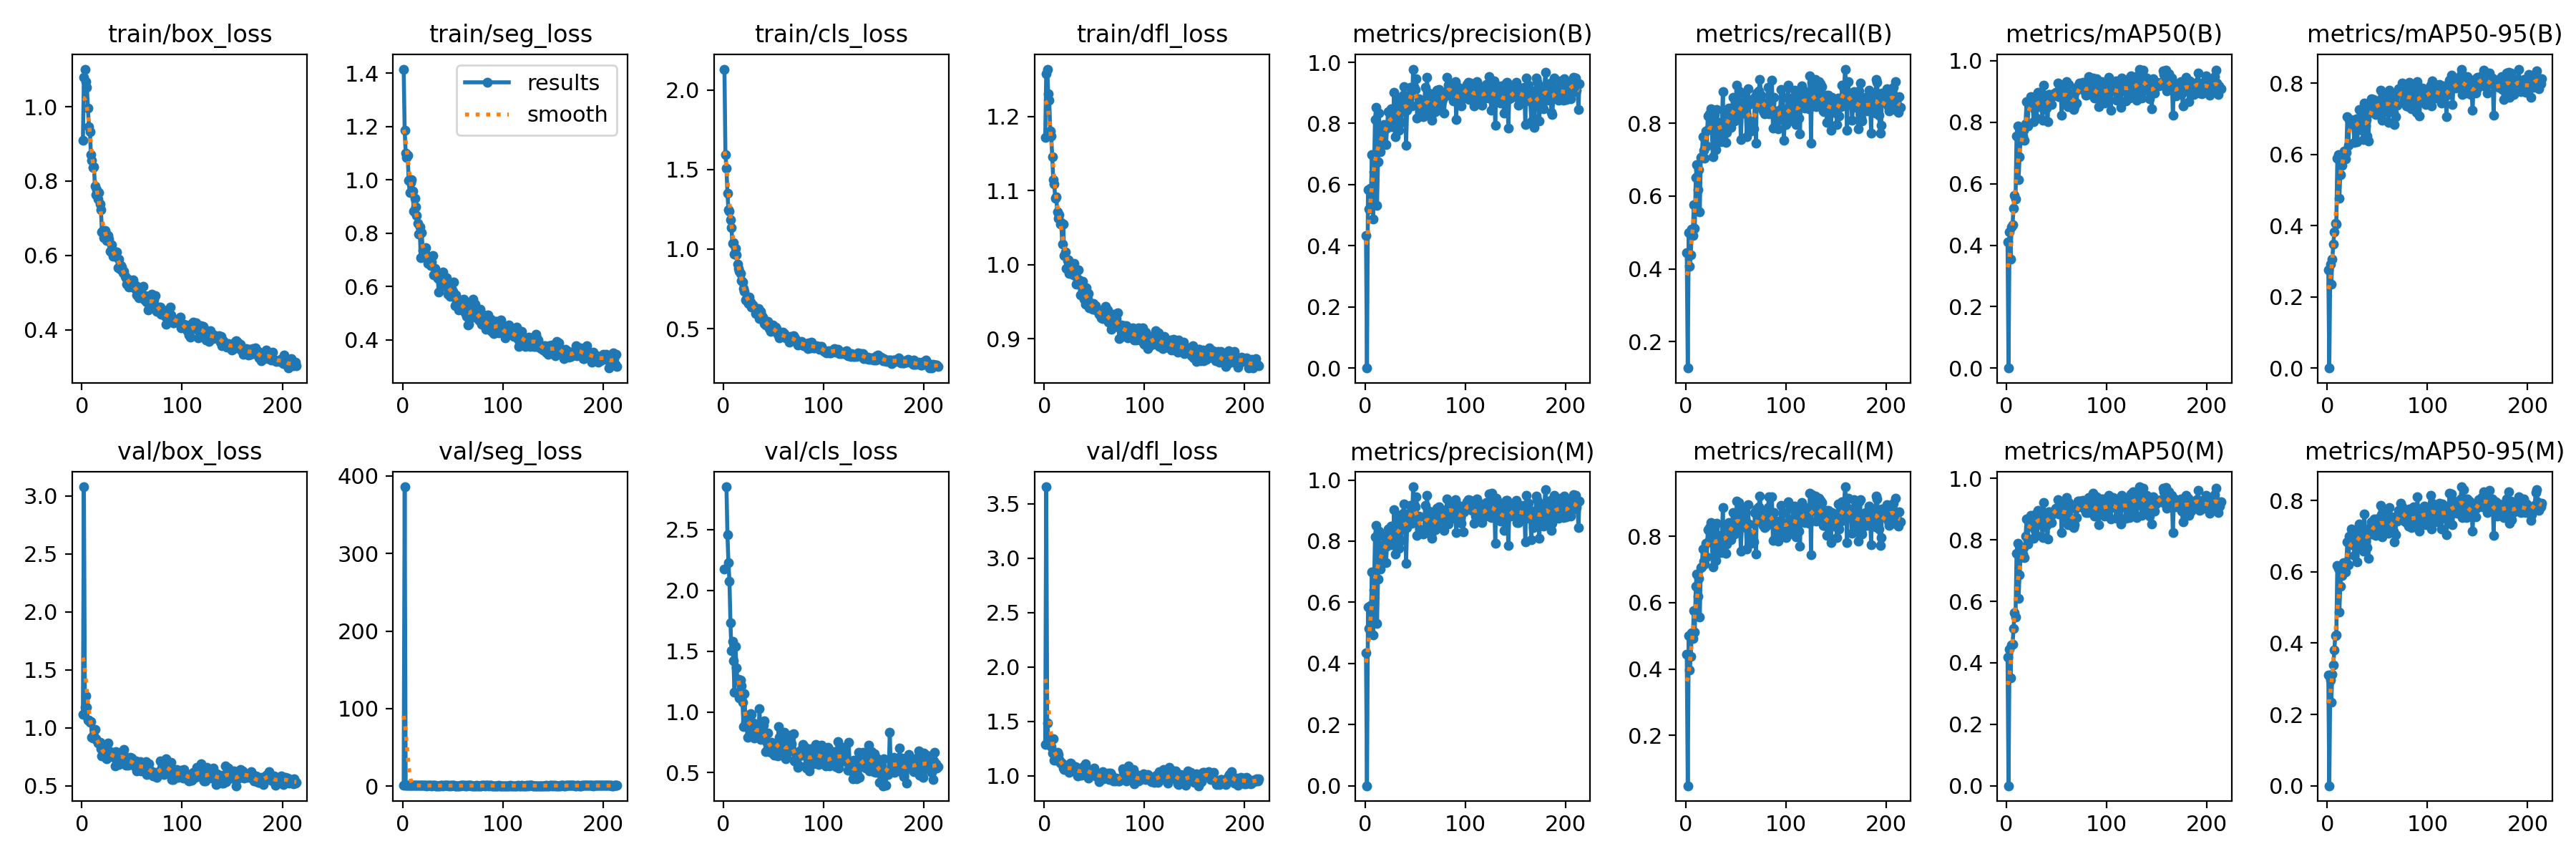

The data file committed next to this chart (first rows):
epoch, time, train/box_loss, train/seg_loss, train/cls_loss, train/dfl_loss, metrics/precision(B), metrics/recall(B), metrics/mAP50(B), metrics/mAP50-95(B), metrics/precision(M), metrics/recall(M), metrics/mAP50(M), metrics/mAP50-95(M), val/box_loss, val/seg_loss, val/cls_loss, val/dfl_loss, lr/pg0, lr/pg1, lr/pg2
1, 39.95, 0.9101, 1.416, 2.131, 1.172, 0.4348, 0.4437, 0.4112, 0.2764, 0.4348, 0.4437, 0.4177, 0.3103, 1.117, 1.488, 2.175, 1.29, 0.0005523, 0.0005523, 0.0005523
2, 55.77, 1.08, 1.187, 1.593, 1.258, 0.00048, 0.1271, 0.00027, 0.00014, 0.00022, 0.04792, 0.00011, 6e-05, 3.079, 385.9, inf, 3.656, 0.001105, 0.001105, 0.001105
3, 69.44, 1.101, 1.102, 1.506, 1.264, 0.5843, 0.5, 0.4441, 0.2921, 0.5843, 0.5, 0.4441, 0.2973, 1.176, 1.403, 2.851, 1.486, 0.001655, 0.001655, 0.001655
4, 83.63, 1.068, 1.084, 1.352, 1.231, 0.5201, 0.4062, 0.3556, 0.2349, 0.5133, 0.3958, 0.3515, 0.2344, 1.278, 1.232, 2.454, 1.368, 0.001655, 0.001655, 0.001655
5, 97.25, 1.052, 1.093, 1.246, 1.222, 0.589, 0.4375, 0.4598, 0.3064, 0.589, 0.4375, 0.4592, 0.3126, 1.175, 1.244, 2.227, 1.327, 0.001651, 0.001651, 0.001651
6, 111.8, 0.9964, 0.9984, 1.239, 1.18, 0.5766, 0.5083, 0.4671, 0.3475, 0.5766, 0.5083, 0.4594, 0.3381, 1.068, 1.296, 2.077, 1.315, 0.001646, 0.001646, 0.001646
7, 126.3, 0.9465, 0.9534, 1.186, 1.173, 0.6984, 0.4922, 0.5199, 0.3815, 0.6984, 0.4922, 0.5106, 0.3811, 1.063, 1.276, 1.733, 1.269, 0.001642, 0.001642, 0.001642
8, 141, 0.9329, 0.9897, 1.134, 1.146, 0.4881, 0.5754, 0.562, 0.4065, 0.4925, 0.575, 0.5641, 0.4217, 1.049, 0.9695, 1.501, 1.206, 0.001638, 0.001638, 0.001638
9, 155.4, 0.8703, 1.002, 1.035, 1.115, 0.6413, 0.5104, 0.5492, 0.4048, 0.6413, 0.5104, 0.5493, 0.4232, 1.052, 1.161, 1.578, 1.34, 0.001634, 0.001634, 0.001634
10, 169.1, 0.8554, 0.9577, 1.04, 1.109, 0.813, 0.65, 0.756, 0.5889, 0.813, 0.65, 0.7566, 0.6175, 0.9185, 0.9694, 1.424, 1.144, 0.00163, 0.00163, 0.00163
11, 183.3, 0.8363, 0.8832, 0.9682, 1.09, 0.852, 0.6854, 0.7883, 0.5984, 0.852, 0.6854, 0.7883, 0.6098, 0.9133, 1.041, 1.16, 1.167, 0.001626, 0.001626, 0.001626
12, 197.5, 0.8385, 0.9303, 1.003, 1.092, 0.5309, 0.6184, 0.613, 0.4771, 0.5309, 0.6184, 0.6098, 0.4882, 0.9321, 0.9994, 1.536, 1.14, 0.001622, 0.001622, 0.001622
13, 211.2, 0.7863, 0.9004, 0.9646, 1.071, 0.6753, 0.6729, 0.6867, 0.5437, 0.6753, 0.6729, 0.6867, 0.5594, 0.9859, 1.287, 1.364, 1.218, 0.001617, 0.001617, 0.001617
14, 224.9, 0.7628, 0.867, 0.9071, 1.062, 0.8335, 0.5563, 0.742, 0.575, 0.8335, 0.5563, 0.742, 0.5886, 0.9045, 1.085, 1.265, 1.198, 0.001613, 0.001613, 0.001613
15, 239, 0.7762, 0.838, 0.8801, 1.068, 0.7076, 0.7051, 0.7467, 0.5694, 0.7076, 0.7051, 0.7467, 0.5903, 0.893, 0.9511, 1.27, 1.149, 0.001609, 0.001609, 0.001609
16, 252.8, 0.7522, 0.7972, 0.858, 1.055, 0.7853, 0.7072, 0.7549, 0.5964, 0.7853, 0.7072, 0.7549, 0.6248, 0.8696, 0.9342, 1.114, 1.119, 0.001605, 0.001605, 0.001605
17, 267.1, 0.7699, 0.8229, 0.8447, 1.057, 0.7491, 0.7622, 0.7736, 0.6096, 0.7491, 0.7622, 0.7741, 0.6195, 0.8698, 0.9163, 1.264, 1.122, 0.001601, 0.001601, 0.001601
18, 281.3, 0.7385, 0.7071, 0.7996, 1.027, 0.7337, 0.725, 0.7418, 0.5879, 0.7337, 0.725, 0.7414, 0.5997, 0.8741, 0.9145, 1.215, 1.109, 0.001597, 0.001597, 0.001597
19, 294.9, 0.7221, 0.8037, 0.7927, 1.055, 0.7957, 0.7048, 0.7953, 0.6055, 0.8169, 0.7168, 0.8112, 0.6256, 0.8183, 0.8945, 1.078, 1.071, 0.001593, 0.001593, 0.001593
20, 308.9, 0.6632, 0.7343, 0.7516, 1.012, 0.7868, 0.778, 0.8672, 0.7067, 0.7868, 0.778, 0.8672, 0.6839, 0.758, 0.9722, 0.8804, 1.059, 0.001589, 0.001589, 0.001589
21, 323.2, 0.6673, 0.7228, 0.7327, 1.017, 0.7302, 0.7375, 0.7872, 0.625, 0.7302, 0.7375, 0.7872, 0.6199, 0.8054, 0.9306, 1.148, 1.088, 0.001584, 0.001584, 0.001584
22, 336.8, 0.6468, 0.726, 0.6813, 0.9946, 0.7839, 0.8207, 0.8673, 0.6971, 0.7839, 0.8207, 0.8654, 0.7002, 0.78, 0.928, 0.9184, 1.065, 0.00158, 0.00158, 0.00158
23, 351.2, 0.666, 0.7457, 0.6834, 1.005, 0.839, 0.7851, 0.8691, 0.6982, 0.839, 0.7851, 0.8659, 0.6936, 0.7536, 0.9459, 0.9054, 1.054, 0.001576, 0.001576, 0.001576
24, 365.1, 0.6583, 0.7123, 0.6661, 1.007, 0.8386, 0.8257, 0.8838, 0.6959, 0.8386, 0.8257, 0.8806, 0.7196, 0.7403, 0.8002, 0.7887, 1.06, 0.001572, 0.001572, 0.001572
25, 379.2, 0.6405, 0.6869, 0.6578, 0.988, 0.7919, 0.8408, 0.8524, 0.6845, 0.7919, 0.8408, 0.8524, 0.6751, 0.7336, 0.8635, 0.8772, 1.033, 0.001568, 0.001568, 0.001568
26, 393, 0.6542, 0.6898, 0.6969, 1.001, 0.8486, 0.7875, 0.8715, 0.6829, 0.8486, 0.7875, 0.8719, 0.6885, 0.8706, 0.9226, 0.8971, 1.119, 0.001564, 0.001564, 0.001564
27, 406.5, 0.6433, 0.6969, 0.6651, 0.9981, 0.7892, 0.7085, 0.8012, 0.6344, 0.7892, 0.7085, 0.8052, 0.6468, 0.8003, 0.9084, 0.9825, 1.114, 0.00156, 0.00156, 0.00156
28, 420.2, 0.6105, 0.6791, 0.6341, 0.99, 0.7972, 0.7772, 0.8425, 0.6906, 0.7972, 0.7772, 0.836, 0.6729, 0.7627, 0.8905, 0.9787, 1.042, 0.001556, 0.001556, 0.001556
29, 433.7, 0.6117, 0.6926, 0.6467, 0.9861, 0.902, 0.825, 0.8849, 0.6997, 0.902, 0.825, 0.8835, 0.7048, 0.7577, 0.7914, 0.8482, 1.051, 0.001551, 0.001551, 0.001551
30, 447.2, 0.6277, 0.7152, 0.6402, 1.002, 0.7569, 0.7274, 0.8134, 0.6357, 0.7569, 0.7274, 0.8138, 0.6276, 0.7609, 0.9108, 0.9082, 1.086, 0.001547, 0.001547, 0.001547
31, 460.9, 0.5968, 0.6434, 0.6312, 0.986, 0.8181, 0.8382, 0.8967, 0.6998, 0.8181, 0.8382, 0.8967, 0.7105, 0.7855, 0.957, 0.7861, 1.082, 0.001543, 0.001543, 0.001543
32, 474.7, 0.6026, 0.667, 0.5937, 0.9741, 0.8137, 0.7945, 0.873, 0.7262, 0.8137, 0.7945, 0.878, 0.7332, 0.7454, 0.8931, 0.7963, 1.04, 0.001539, 0.001539, 0.001539
33, 489, 0.5982, 0.6533, 0.6276, 0.978, 0.8836, 0.7604, 0.8806, 0.7216, 0.8836, 0.7604, 0.8806, 0.7241, 0.6709, 0.7904, 0.8096, 1.001, 0.001535, 0.001535, 0.001535
34, 503, 0.6082, 0.6374, 0.6047, 0.9932, 0.7771, 0.8025, 0.8751, 0.6843, 0.7771, 0.8025, 0.8765, 0.6806, 0.792, 0.835, 0.8602, 1.065, 0.001531, 0.001531, 0.001531
35, 516.7, 0.6084, 0.631, 0.6247, 0.9798, 0.8673, 0.75, 0.8485, 0.6683, 0.8673, 0.75, 0.8485, 0.7127, 0.7794, 0.7796, 0.8123, 1.035, 0.001527, 0.001527, 0.001527
36, 530.5, 0.5663, 0.5796, 0.5635, 0.9587, 0.8032, 0.7848, 0.8073, 0.6415, 0.8032, 0.7848, 0.8066, 0.6576, 0.7673, 0.8275, 1.024, 1.072, 0.001523, 0.001523, 0.001523
37, 544.3, 0.5897, 0.6381, 0.6066, 0.9749, 0.8683, 0.8871, 0.9205, 0.7447, 0.8683, 0.8871, 0.9205, 0.7629, 0.6856, 0.7623, 0.7758, 1.002, 0.001518, 0.001518, 0.001518
38, 558.4, 0.5621, 0.6334, 0.5859, 0.977, 0.8915, 0.7521, 0.8426, 0.679, 0.8915, 0.7521, 0.8426, 0.6856, 0.7552, 1.662, 0.8533, 1.021, 0.001514, 0.001514, 0.001514
39, 572, 0.5732, 0.6372, 0.5717, 0.9649, 0.9207, 0.7854, 0.886, 0.6968, 0.9207, 0.7854, 0.8872, 0.7204, 0.7099, 0.852, 0.8125, 1.013, 0.00151, 0.00151, 0.00151
40, 585.7, 0.5685, 0.654, 0.5536, 0.9533, 0.8743, 0.7479, 0.8455, 0.6524, 0.8743, 0.7479, 0.8476, 0.6682, 0.7707, 0.835, 0.8921, 1.087, 0.001506, 0.001506, 0.001506
41, 599.4, 0.5537, 0.6018, 0.5314, 0.947, 0.728, 0.7758, 0.801, 0.638, 0.728, 0.7758, 0.8023, 0.6375, 0.7944, 0.8435, 0.9263, 1.113, 0.001502, 0.001502, 0.001502
42, 613.2, 0.5566, 0.6165, 0.5225, 0.9688, 0.8435, 0.8327, 0.8904, 0.7236, 0.8435, 0.8327, 0.8904, 0.7147, 0.8141, 0.8396, 0.6718, 1.073, 0.001498, 0.001498, 0.001498
43, 627.1, 0.5432, 0.6173, 0.544, 0.9542, 0.868, 0.842, 0.8903, 0.7177, 0.868, 0.842, 0.8903, 0.7139, 0.7443, 0.868, 0.7545, 1.062, 0.001494, 0.001494, 0.001494
44, 640.8, 0.5405, 0.6345, 0.5454, 0.9613, 0.87, 0.8212, 0.8809, 0.7569, 0.87, 0.8212, 0.8809, 0.7396, 0.675, 0.838, 0.825, 0.9789, 0.00149, 0.00149, 0.00149
45, 654.3, 0.5221, 0.572, 0.5274, 0.9415, 0.917, 0.7896, 0.8568, 0.7176, 0.917, 0.7896, 0.8568, 0.7056, 0.6901, 0.8792, 0.7479, 1.031, 0.001485, 0.001485, 0.001485
46, 667.9, 0.5356, 0.608, 0.4997, 0.9453, 0.899, 0.8208, 0.8856, 0.7547, 0.899, 0.8208, 0.8852, 0.7442, 0.6779, 0.8073, 0.6938, 1.021, 0.001481, 0.001481, 0.001481
47, 681.4, 0.5145, 0.5636, 0.4814, 0.9438, 0.858, 0.8708, 0.8917, 0.7476, 0.858, 0.8708, 0.8918, 0.7478, 0.6842, 0.8837, 0.6656, 1.02, 0.001477, 0.001477, 0.001477
48, 695, 0.5196, 0.5705, 0.4843, 0.9393, 0.9777, 0.8313, 0.8896, 0.7118, 0.9777, 0.8313, 0.8896, 0.7022, 0.7434, 0.8218, 0.7484, 1.038, 0.001473, 0.001473, 0.001473
49, 708.8, 0.5272, 0.5933, 0.5233, 0.9475, 0.9207, 0.8066, 0.8981, 0.7329, 0.9207, 0.8066, 0.9032, 0.7336, 0.7316, 0.8683, 0.6906, 1.04, 0.001469, 0.001469, 0.001469
50, 722.6, 0.5326, 0.5819, 0.4972, 0.9398, 0.9119, 0.8188, 0.888, 0.7187, 0.9119, 0.8188, 0.8879, 0.7113, 0.74, 0.8405, 0.6815, 1.071, 0.001465, 0.001465, 0.001465
51, 736.1, 0.5331, 0.6163, 0.4907, 0.9441, 0.9455, 0.9051, 0.9266, 0.751, 0.9455, 0.9051, 0.9311, 0.7506, 0.6974, 0.845, 0.6432, 0.9995, 0.001461, 0.001461, 0.001461
52, 749.7, 0.5135, 0.528, 0.5083, 0.9391, 0.8184, 0.8479, 0.8835, 0.7236, 0.8184, 0.8479, 0.8835, 0.7133, 0.6793, 0.8288, 0.6981, 1.004, 0.001457, 0.001457, 0.001457
53, 763.1, 0.5106, 0.5679, 0.4992, 0.9396, 0.8629, 0.8897, 0.9022, 0.7799, 0.8763, 0.9022, 0.9244, 0.7869, 0.6645, 0.751, 0.6823, 0.9883, 0.001452, 0.001452, 0.001452
54, 777.2, 0.5182, 0.5406, 0.4634, 0.936, 0.8808, 0.8477, 0.9162, 0.7568, 0.8808, 0.8477, 0.9162, 0.7601, 0.7112, 0.8137, 0.6377, 1.012, 0.001448, 0.001448, 0.001448
55, 790.9, 0.4934, 0.5268, 0.4639, 0.9328, 0.8272, 0.7551, 0.8231, 0.6959, 0.8272, 0.7551, 0.8231, 0.6982, 0.6273, 0.8249, 0.8795, 0.9481, 0.001444, 0.001444, 0.001444
56, 804.7, 0.4968, 0.5112, 0.4424, 0.9337, 0.8373, 0.8323, 0.8939, 0.7443, 0.8373, 0.8323, 0.8939, 0.7236, 0.6311, 0.7803, 0.79, 0.9877, 0.00144, 0.00144, 0.00144
57, 818.5, 0.4867, 0.5226, 0.4506, 0.9279, 0.8273, 0.8526, 0.9141, 0.7659, 0.8273, 0.8526, 0.9141, 0.747, 0.6855, 0.8013, 0.7508, 1.027, 0.001436, 0.001436, 0.001436
58, 833.4, 0.4981, 0.5307, 0.4572, 0.9269, 0.8222, 0.8836, 0.8846, 0.719, 0.8222, 0.8836, 0.8846, 0.7355, 0.7067, 0.839, 0.76, 1.04, 0.001432, 0.001432, 0.001432
59, 847.2, 0.5117, 0.5419, 0.4788, 0.9365, 0.8351, 0.8293, 0.8718, 0.7474, 0.8351, 0.8293, 0.8718, 0.7179, 0.6299, 0.9109, 0.7092, 0.9739, 0.001428, 0.001428, 0.001428
60, 860.9, 0.4934, 0.5464, 0.4513, 0.9373, 0.9171, 0.8263, 0.9328, 0.7637, 0.9171, 0.8263, 0.9389, 0.7712, 0.6804, 0.8393, 0.6449, 1.025, 0.001424, 0.001424, 0.001424
... 154 more rows
